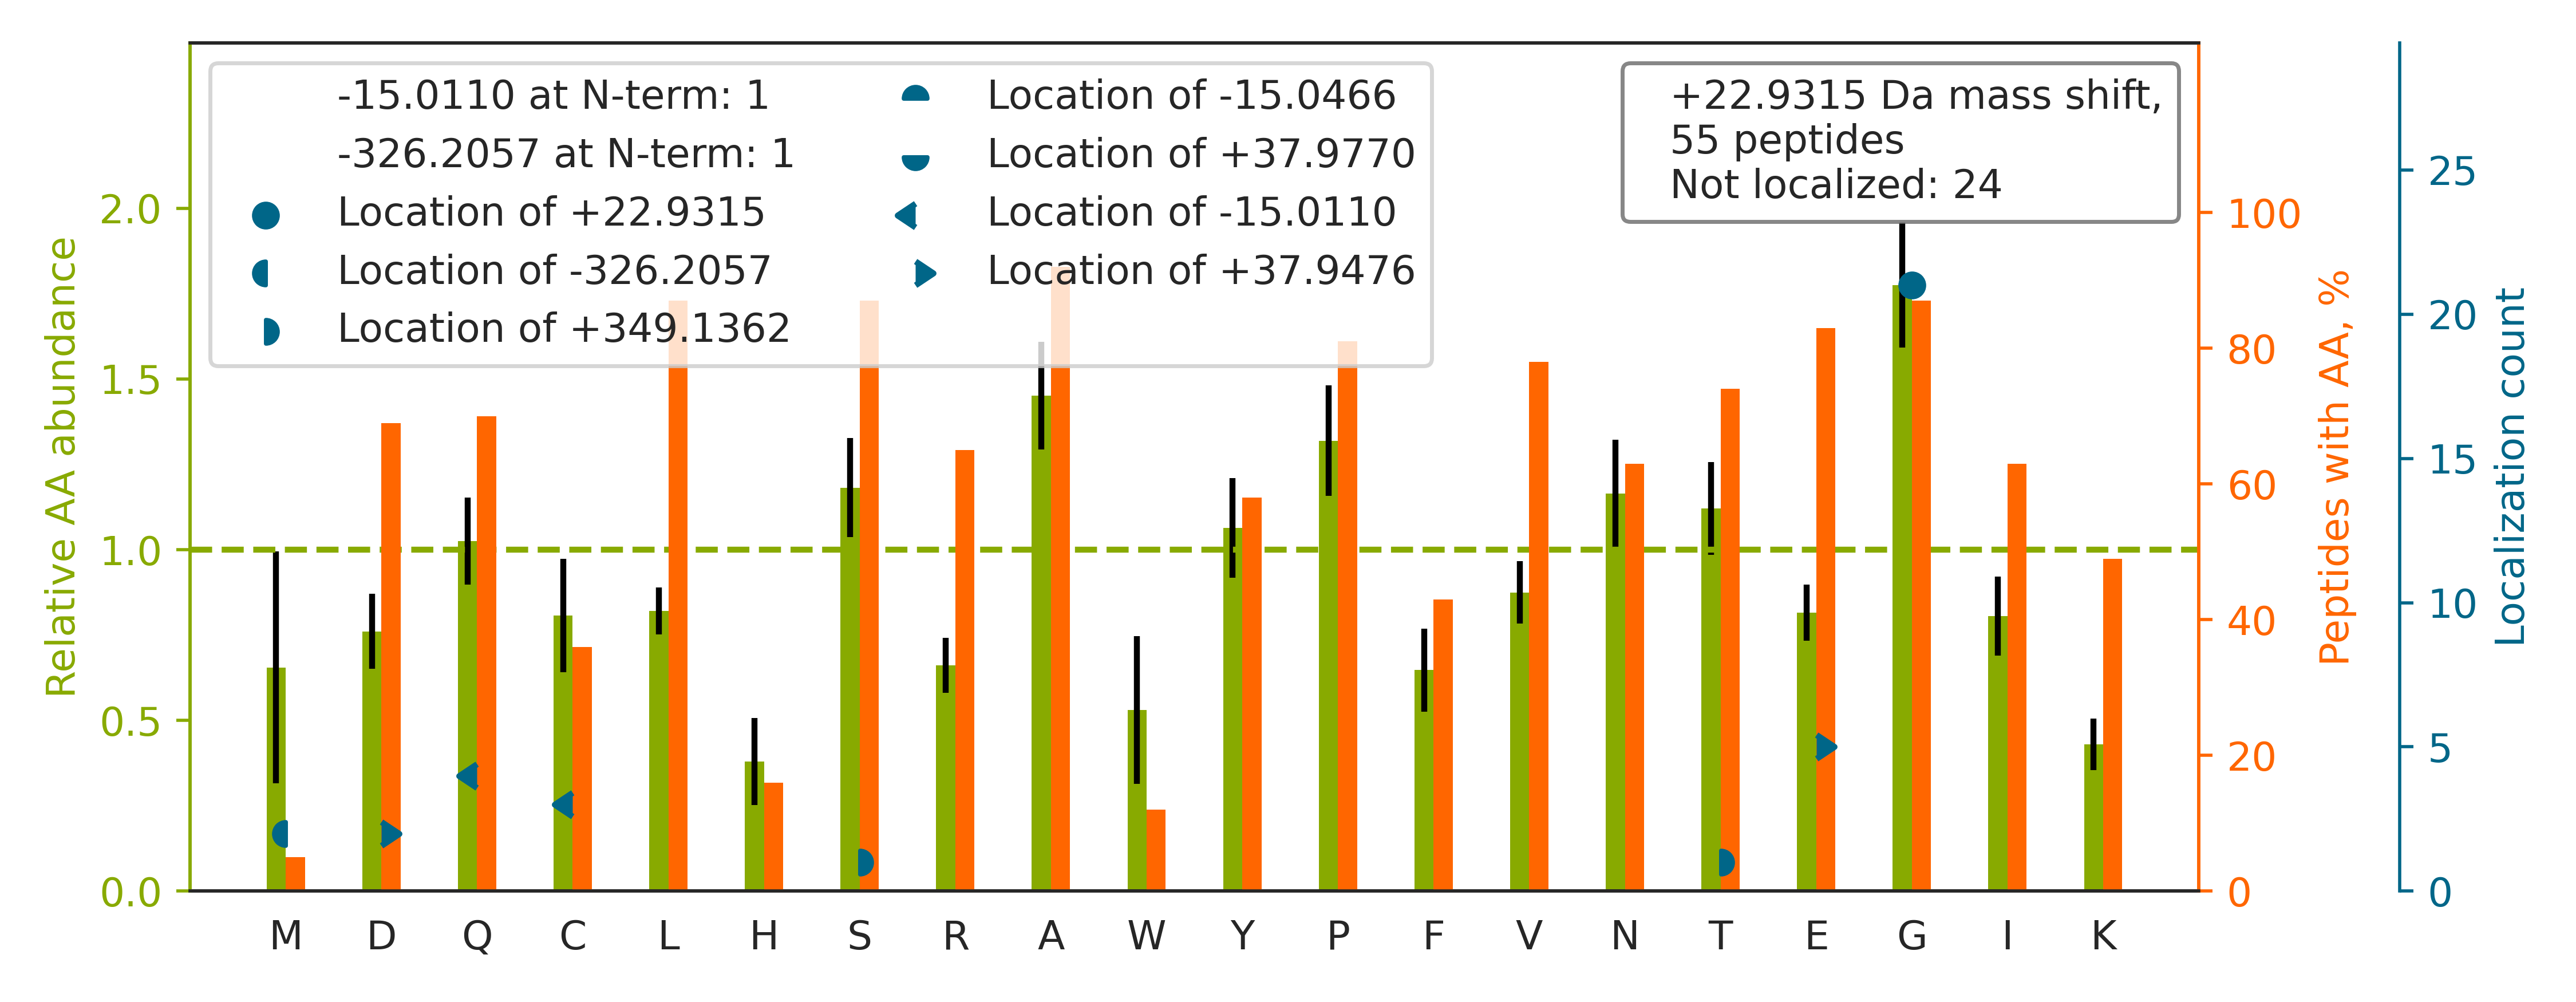

The data file committed next to this chart (first rows):
top isoform	localization score	spectrum
K.ALCGFTEAAAQAAYLVG[+23]VSDPNSQAGQQGLVEP…	0.9021	11CPTAC_COprospective_W_VU_20151002_05CO…
K.VDNALQSG[+23]NSQESVTEQDSKDSTYSLSSTLTLS…	0.6012	70CPTAC_COprospective_W_VU_20160421_11CO…
K.VYAC[-15]E[+38]VTHQGLSSPVTK.S	0.5758	55CPTAC_COprospective_W_VU_20160630_11CO…
K.ALANVNIG[+23]SLICNVGAGGPAPAAGAAPAGGPAP…	0.3078	29CPTAC_COprospective_W_VU_20150810_11CO…
K.AEPPQC[-15]TSLAWSAD[+38]GQTLFAGYTDNLVR…	0.6675	11CPTAC_COprospective_W_VU_20151002_05CO…
R.LPEEWSQWLGGSSWPGYVRPLPPAAIESPAVAAPAYSR…		09CPTAC_COprospective_W_VU_20150928_05CO…
K.TTSGYAGGLSSAYGGLTSPGLSYSLGSSFGSGAGSSSF…		42CPTAC_COprospective_W_VU_20151124_05CO…
K.ELEQVCNPIISG[+23]LYQGAGGPGPGGFGAQGPK.G	0.9623	27CPTAC_COprospective_W_VU_20150810_22CO…
R.TELATYPGIIVSNICPG[+23]PVQSNIVENSLAGEVT…	0.8051	41CPTAC_COprospective_W_VU_20151124_21CO…
R.SGDAPLTVNELGTAYVSATTGAVATALGLNALTK.H		26CPTAC_COprospective_W_VU_20150810_05CO…
K.SGTIFDNFLITNDEAYAEEFGNETWGVTK.A		69CPTAC_COprospective_W_VU_20160407_22CO…
R.GLTGPIGPPGPAGAPGDKGESGPSGPAGPTGAR.G		72CPTAC_COprospective_W_VU_20160422_05CO…
R.KAPDAGGCLHADPDLG[+23]VLCPTGCQLQEALLQQE…	0.9987	43CPTAC_COprospective_W_VU_20151130_01CO…
R.HIADLAGNSEVILPVPAFNVINGGSHAGNK.L		22CPTAC_COprospective_W_VU_20150202_05CO…
R.VTELQQQPLCTSVNTIYDNAVQGLR.R		25CPTAC_COprospective_W_VU_20160726_05CO…
R.TTGIVMDSGDGVTHIVPIYEGYALPHAILR.L		47CPTAC_COprospective_W_VU_20151209_21CO…
R.ILVQDDLGLPNG[+23]LTFDAFSSQLCWVDAGTNR.A	0.9752	41CPTAC_COprospective_W_VU_20151124_21CO…
R.TLNQPDSQLQLTTGNGLFLSEGLK.L		31CPTAC_COprospective_W_VU_20150810_11CO…
K.VEYTPYEEG[+23]LHSVDVTYDGSPVPSSPFQVPVTE…	0.866	12CPTAC_COprospective_W_VU_20151016_05CO…
R.SYSCQVTHEGSTVEK.T		43CPTAC_COprospective_W_VU_20151130_01CO…
K.FGAGAAGVLPGVGGAGVPGVPGAIPGIGGIAG[+23]V…	0.8904	89CPTAC_COprospective_W_VU_20160707_11CO…
R.GGGGSFGYSYGGGSGGGFSASSLGGGFGGGSR.G		22CPTAC_COprospective_W_VU_20150202_05CO…
R.IRDT[+349]AM[-326]FFAHWGQGTLVTVSSASTK.…	0.9299	41CPTAC_COprospective_W_VU_20151124_21CO…
R.VGEPGQAGNPALVSAYGTGLEGGTTGIQSEFFINTTR.…		29CPTAC_COprospective_W_VU_20150810_11CO…
K.DFSALE[+38]SQLQ[-15]DTQELLQEENR.Q	0.5484	59CPTAC_COprospective_W_VU_20160308_13CO…
R.AAQLQLPQLPLAALQALGEAASCQLLAR.D		38CPTAC_COprospective_W_VU_20150904_11CO…
R.VYGSFLVNPESG[+23]YNVSLLYDLENLPASK.D	0.511	08CPTAC_COprospective_W_VU_20150928_05CO…
K.LVQDVANNTNEEAG[+23]DGTTTATVLAR.S	0.8511	19CPTAC_COprospective_W_VU_20151112_14CO…
K.NIILEEGKEILVG[+23]DVGQTVDDPYATFVK.M	0.8059	63CPTAC_COprospective_W_VU_20160316_11CO…
R.VEYELSEEGDEPQYLDLPSTATSVNIPDLLPGR.K		81CPTAC_COprospective_W_VU_20160915_11CO…
K.VIQYLAYVASSHK.S		88CPTAC_COprospective_W_VU_20160705_11CO…
K.EGTDSSQG[+23]IPQLVSNISACQVIAEAVR.T	0.9934	69CPTAC_COprospective_W_VU_20160407_22CO…
R.GETGPAGRPGEVGPPGPPGPAGEKGSPGADGPAGAPGT…		72CPTAC_COprospective_W_VU_20160422_05CO…
K.TLG[+23]DAYEFAVDVRDFSPEDIIVTTSNNHIEVR.…	0.04343	33CPTAC_COprospective_W_VU_20150818_11CO…
R.TPSSYGAGELLDFSLADAVNQEFLTTR.T		12CPTAC_COprospective_W_VU_20151016_05CO…
K.YFTQGNCVNLTEALSLYEEQLGR.L		22CPTAC_COprospective_W_VU_20150202_05CO…
R.VEQIAAIAQELNELDYYDSPSVNAR.C		53CPTAC_COprospective_W_VU_20160226_11CO…
K.AQNVTLEAILQ[-15]NATSD[+38]NPVVQLSAVQAA…	0.7618	60CPTAC_COprospective_W_VU_20160311_27CO…
K.VTASGPGLSSYGVPASLPVDFAIDAR.D		17CPTAC_COprospective_W_VU_20150807_09CO…
R.Q[-15]TVSRE[+38]DGSAGPR.H	0.5606	100CPTAC_COprospective_W_VU_20160806_09C…
K.KPGAGDTAFPGTGGFSATFDYQQAFGNSTGGFDGQAR.…		22CPTAC_COprospective_W_VU_20150202_05CO…
R.SSTSPTTNVLLSPLSVATALSALSLG[+23]AEQR.T	1.0	22CPTAC_COprospective_W_VU_20150202_05CO…
R.M[-326]AES[+349]LRIPEGPIDQGPAIGR.V	0.992	100CPTAC_COprospective_W_VU_20160806_09C…
K.NADPAELE[+38]Q[-15]IVLSPAFILAAESLPK.I	0.8468	01CPTAC_COprospective_W_VU_20150901_01CO…
R.LGG[+23]LTQAPGNPVLAVQINQDKNFAFLEFR.S	0.6007	87CPTAC_COprospective_W_VU_20160701_09CO…
K.DGNASG[+23]TTLLEALDCILPPTRPTDKPLR.L	0.9892	41CPTAC_COprospective_W_VU_20151124_21CO…
R.YRLPPGVDPAAVTSALSPEG[+23]VLSIQAAPASAQA…	0.8953	81CPTAC_COprospective_W_VU_20160915_11CO…
K.YIC[-15]E[+38]NQDSISSK.L	0.2334	12CPTAC_COprospective_W_VU_20151016_05CO…
K.ACANPAAG[+23]SVILLENLR.F	1.0	24CPTAC_COprospective_W_VU_20150215_01CO…
K.QILLGIQELLNEPNIQDPAQAEAYTIYCQNR.V		37CPTAC_COprospective_W_VU_20150904_16CO…
K.EGILSDEIYCPPETAVLLGSYAVQAK.F		43CPTAC_COprospective_W_VU_20151130_01CO…
R.YLLQYQEPIPCEQLVTALCDIK.Q		43CPTAC_COprospective_W_VU_20151130_01CO…
R.IAIPGLAGAGNSVLLVSNLNPER.V		22CPTAC_COprospective_W_VU_20150202_05CO…
K.GFYPSDIAVEWESNG[+23]QPENNYK.T	0.8805	86CPTAC_COprospective_W_VU_20160628_11CO…
R.NPSSAGSWNSG[+23]SSGPGSTGNR.N	0.5049	25CPTAC_COprospective_W_VU_20160726_05CO…
